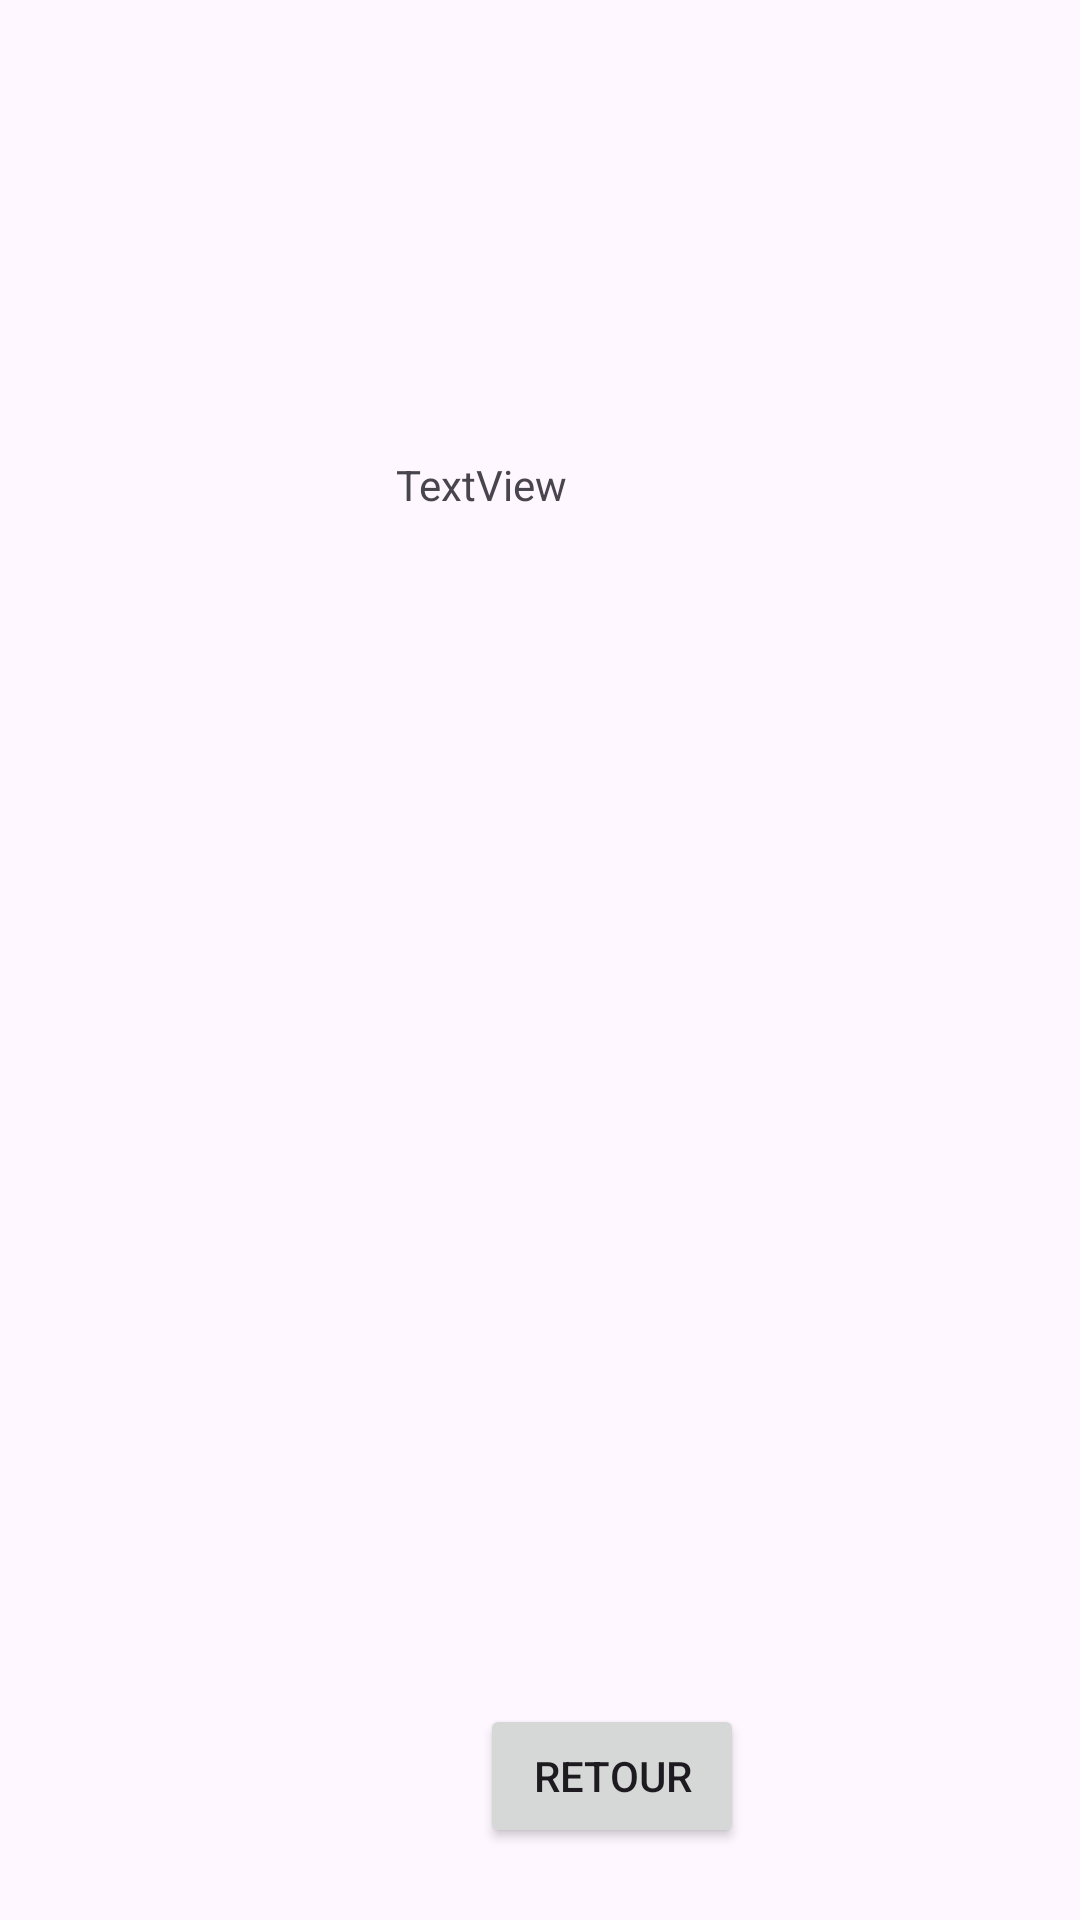

Android layout source for this screen:
<!-- AndroidManifest.xml: application theme Theme.FinalApp -->
<!-- res/layout/activity_user_profil.xml -->
<?xml version="1.0" encoding="utf-8"?>
<androidx.constraintlayout.widget.ConstraintLayout xmlns:android="http://schemas.android.com/apk/res/android"
    xmlns:app="http://schemas.android.com/apk/res-auto"
    xmlns:tools="http://schemas.android.com/tools"
    android:layout_width="match_parent"
    android:layout_height="match_parent"
    tools:context=".UserProfil">

    <Button
        android:id="@+id/buttonBack"
        android:layout_width="wrap_content"
        android:layout_height="wrap_content"
        android:layout_marginStart="160dp"
        android:layout_marginTop="568dp"
        android:text="Retour"
        app:layout_constraintStart_toStartOf="parent"
        app:layout_constraintTop_toTopOf="parent" />

    <TextView
        android:id="@+id/textView"
        android:layout_width="wrap_content"
        android:layout_height="wrap_content"
        android:layout_marginStart="132dp"
        android:layout_marginTop="152dp"
        android:text="TextView"
        app:layout_constraintStart_toStartOf="parent"
        app:layout_constraintTop_toTopOf="parent" />
</androidx.constraintlayout.widget.ConstraintLayout>
<!-- resources referenced by this layout -->
<resources>
  <style name="Theme.FinalApp" parent="Base.Theme.FinalApp" />
  <style name="Base.Theme.FinalApp" parent="Theme.Material3.Light.NoActionBar">
          
          
      </style>
</resources>
